Run: headless pygame with SDL's dummy video driver; simulated clock (each Clock.tick advances the game by its frame time, no real sleeping); random seed 0; keys injected as events and as key.get_pressed() state; no mouse input.
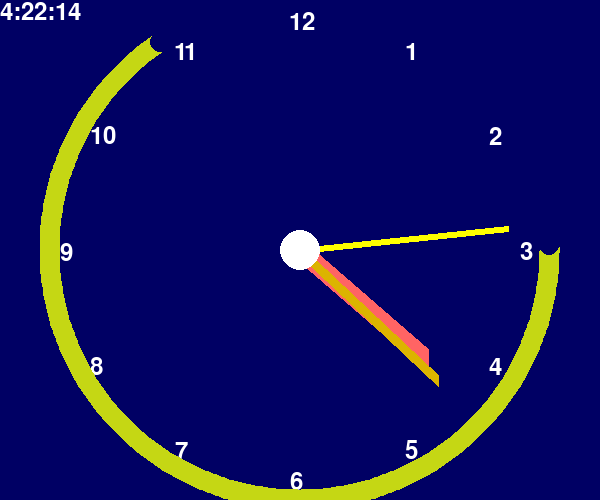
Frame 1 of 4 · flips 1–60 · no input
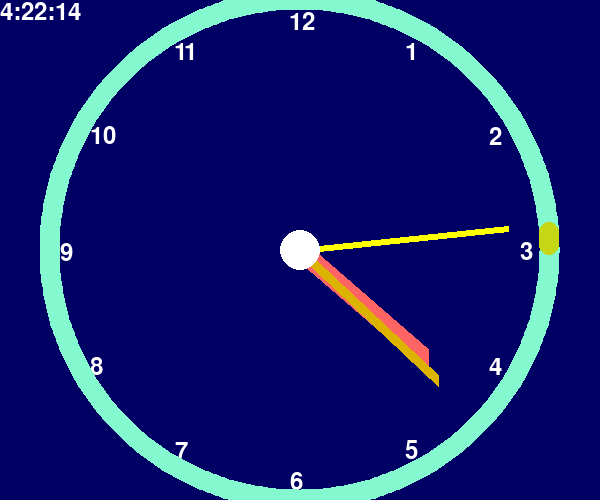
Frame 2 of 4 · flips 61–180 · tapped SPACE, RETURN · held RIGHT (→), D
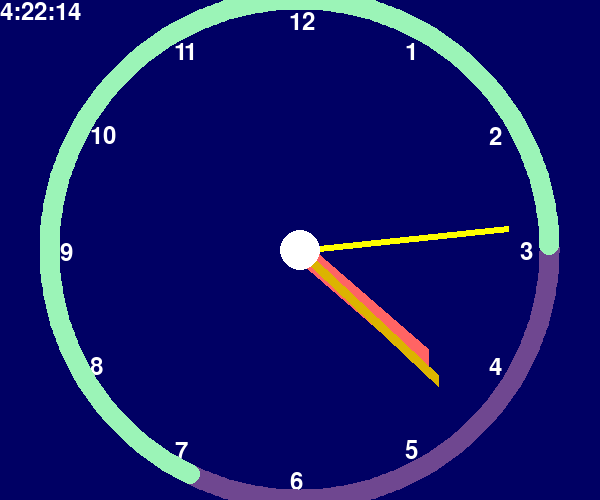
Frame 3 of 4 · flips 181–300 · held DOWN (↓), S
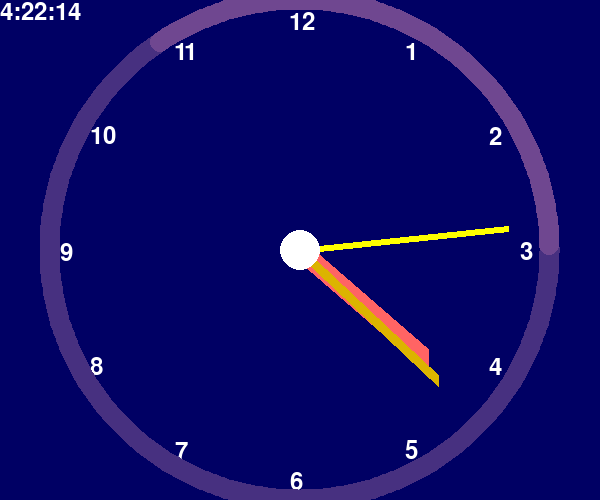
Frame 4 of 4 · flips 301–420 · held LEFT (←), A, UP (↑), W

The pygame program that drew these frames:

__author__ = "huiqiangfov, jeffreybaoshenlee"
__date__ = "$2015-6-4 1:41:16$"

import datetime
import math
import pygame
from pygame.locals import *
import random
import sys

TITLE = "angle clock demo"
FONT_SIZE = 36

HORIZONTAL_RES = 600
VERTICAL_RES = 500

FULL_CIRCLE_ANGLE = 360

HOUR_PER_HALF_DAY = 12
DEGREE_PER_HOUR = FULL_CIRCLE_ANGLE / HOUR_PER_HALF_DAY
MINUTE_PER_HOUR = 60
DEGREE_PER_MINUTE = FULL_CIRCLE_ANGLE / MINUTE_PER_HOUR
SECOND_PER_MINUTE = 60
DEGREE_PER_SECOND = FULL_CIRCLE_ANGLE / SECOND_PER_MINUTE

def set_display():
    resolution = (HORIZONTAL_RES, VERTICAL_RES)
    screen = pygame.display.set_mode(resolution)
    pygame.display.set_caption(TITLE)
    return screen

def handle_exit():
    for event in pygame.event.get():
        if event.type == QUIT:
            sys.exit()
                
    keys = pygame.key.get_pressed()
    if keys[K_ESCAPE]:
        sys.exit()

BACKGROUND_COLOR = (0, 0, 100)

BORDER_RADIUS = VERTICAL_RES / 2
TEXT_RADIUS = BORDER_RADIUS - 20
TEXT_TO_DRAW_POS_OFFSET = -10

CENTER_X = HORIZONTAL_RES // 2
CENTER_Y = VERTICAL_RES // 2
CENTER = CENTER_X, CENTER_Y

def draw_clock_face():
    for hour in range(1, HOUR_PER_HALF_DAY + 1):
        text_angle = math.radians(_hour_degree(hour))
        
        text_to_center_x_offset = math.cos(text_angle) * TEXT_RADIUS
        text_x = CENTER_X + text_to_center_x_offset + TEXT_TO_DRAW_POS_OFFSET
        
        text_to_center_y_offset = math.sin(text_angle) * TEXT_RADIUS
        text_y = CENTER_Y + text_to_center_y_offset + TEXT_TO_DRAW_POS_OFFSET
        
        _draw_text(text_x, text_y, str(hour))

HAND_START_DEGREE = -90

def _hour_degree(hour):
    return _hand_degree(hour, DEGREE_PER_HOUR)

def _minute_degree(minute):
    return _hand_degree(minute, DEGREE_PER_MINUTE)

def _second_degree(second):
    return _hand_degree(second, DEGREE_PER_SECOND)

def _hand_degree(unit_count, degree_per_unit):
    return unit_count * degree_per_unit + HAND_START_DEGREE

WHITE = 255, 255, 255

def get_time():
    current_time = datetime.datetime.now()
    return current_time.hour, current_time.minute, current_time.second

def _draw_text(x, y, text, color=WHITE):
    text_img = font.render(text, True, color)
    screen.blit(text_img, (x, y))

ORANGE = 220, 180, 0
YELLOW = 255, 255, 0
PINK = 255, 100, 100

HOUR_RADIUS = BORDER_RADIUS - 80
HOUR_HAND_COLOR = PINK
HOUR_HAND_WIDTH = 25

MINUTE_RADIUS = BORDER_RADIUS - 60
MINUTE_HAND_COLOR = ORANGE
MINUTE_HAND_WIDTH = 12

SECOND_RADIUS = BORDER_RADIUS - 40
SECOND_HAND_COLOR = YELLOW
SECOND_HAND_WIDTH = 6

BORDER_HALF_WIDTH = 10
BORDER_SMALL_CIRCLE_WIDTH = 6

def draw_hands(hours, minutes, seconds):
    hours = hours % HOUR_PER_HALF_DAY
    hour_degree = _hour_degree(hours)
    minute_to_hour_ratio = minutes / MINUTE_PER_HOUR
    hour_degree += DEGREE_PER_HOUR * minute_to_hour_ratio
    draw_hand(hour_degree, HOUR_RADIUS, HOUR_HAND_COLOR, HOUR_HAND_WIDTH)
    
    minute_degree = _minute_degree(minutes)
    second_to_minute_ration = seconds / SECOND_PER_MINUTE
    minute_degree += DEGREE_PER_MINUTE * second_to_minute_ration
    draw_hand(minute_degree, MINUTE_RADIUS, MINUTE_HAND_COLOR, MINUTE_HAND_WIDTH)
    
    draw_hand(_second_degree(seconds), SECOND_RADIUS, SECOND_HAND_COLOR, SECOND_HAND_WIDTH)

def draw_hand(degree, radius, color, width):
    radians = math.radians(degree)
    hand_to_center_x_offset = math.cos(radians) * radius
    hand_x = hand_to_center_x_offset + CENTER_X
    hand_to_center_y_offset = math.sin(radians) * radius
    hand_y = hand_to_center_y_offset + CENTER_Y
    hand_pos = (hand_x, hand_y)
    pygame.draw.line(screen, color, CENTER, hand_pos, width)

current_draw_degree = FULL_CIRCLE_ANGLE
border_color = BACKGROUND_COLOR
last_border_color = None

def draw_border(draw_degree, color):
    draw_pos_to_center_x_offset = math.cos(math.radians(draw_degree)) * BORDER_RADIUS
    draw_pos_x = int (CENTER_X + draw_pos_to_center_x_offset)
    draw_pos_to_center_y_offset = math.sin(math.radians(draw_degree)) * BORDER_RADIUS
    draw_pos_y = int (CENTER_Y + draw_pos_to_center_y_offset)
    draw_pos = draw_pos_x, draw_pos_y
    pygame.draw.circle(screen, color, draw_pos, BORDER_HALF_WIDTH, BORDER_SMALL_CIRCLE_WIDTH)

def draw_dynamic_border():
    global current_draw_degree
    current_draw_degree = _advance_draw_degree(current_draw_degree)
    if current_draw_degree == 0:
        global last_border_color, border_color
        last_border_color = border_color
        border_color = _pick_random_color()
        
    for degree in range(0, current_draw_degree):
        draw_border(degree, border_color)
    for degree in range(current_draw_degree, FULL_CIRCLE_ANGLE):
        draw_border(degree, last_border_color)

BORDER_CHANGE_DEGREE_PER_CYCLE = 4

def _advance_draw_degree(current_draw_degree):
    current_draw_degree += BORDER_CHANGE_DEGREE_PER_CYCLE
    
    if current_draw_degree >= FULL_CIRCLE_ANGLE:
        current_draw_degree = 0
    return current_draw_degree

def _pick_random_color():
    r = random.randint(0, 255)
    g = random.randint(0, 255)
    b = random.randint(0, 255)
    
    return (r, g, b)

PIVOT_COLOR = WHITE
PIVOT_RADIUS = 20

def draw_pivot():
    pygame.draw.circle(screen, PIVOT_COLOR, CENTER, PIVOT_RADIUS)\

def draw_time(hours, minutes, seconds):
    _draw_text(0, 0, str(hours) + ":" + str(minutes) + ":" + str(seconds))
    
pygame.init()
screen = set_display()
font = pygame.font.Font(None, FONT_SIZE)

while True:
    handle_exit()

    screen.fill(BACKGROUND_COLOR)
    
    draw_clock_face()
    hours, minutes, seconds = get_time()
    draw_hands(hours, minutes, seconds)
    draw_dynamic_border()
    draw_pivot()
    draw_time(hours, minutes, seconds)

    pygame.display.update()
